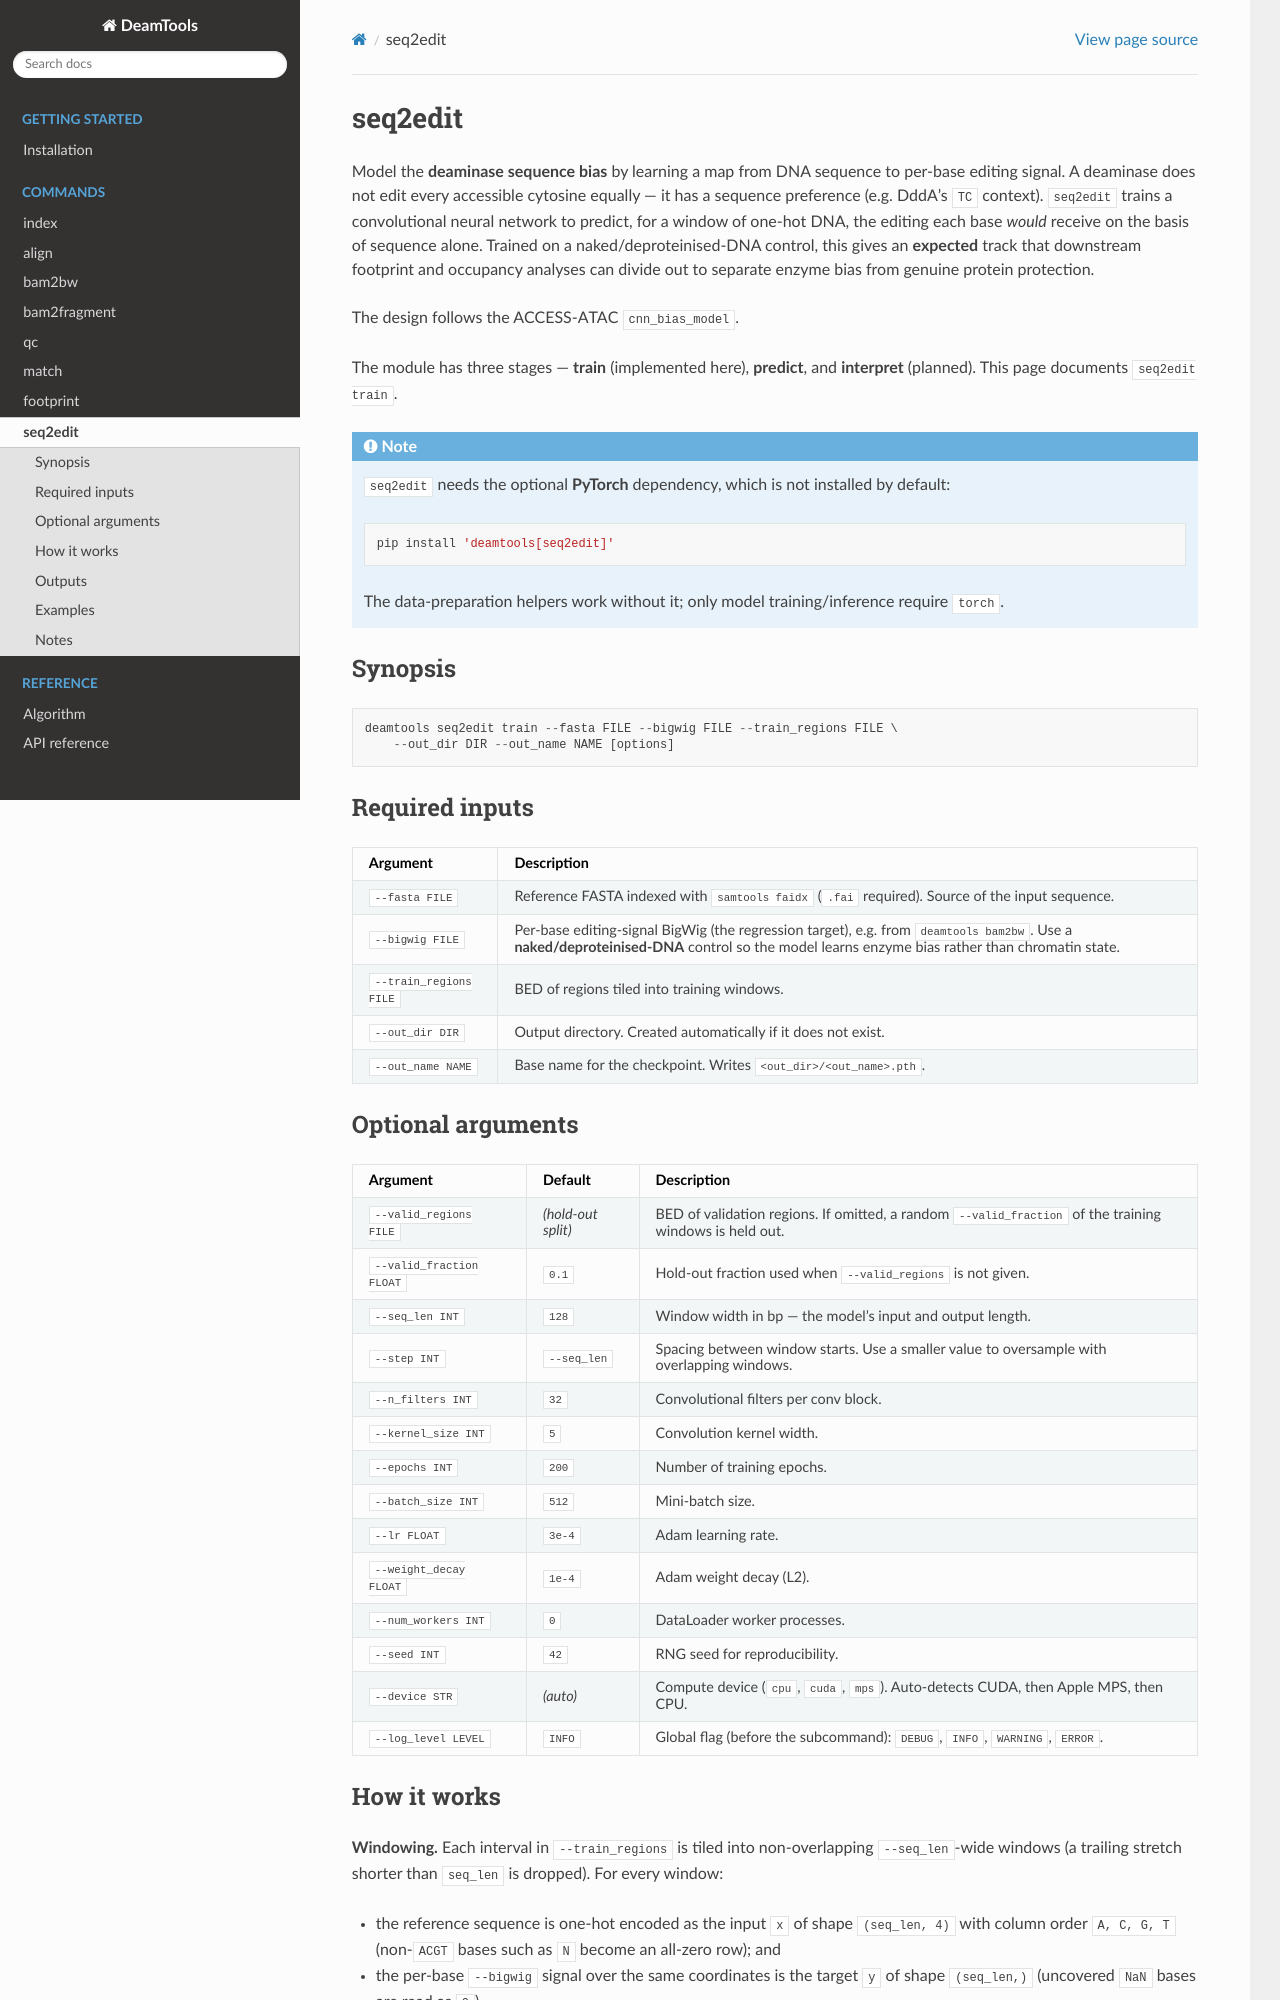

repository: lzj1769/deamTools · page: usage/seq2edit.html · generator: sphinx

# seq2edit

Model the **deaminase sequence bias** by learning a map from DNA sequence to
per-base editing signal. A deaminase does not edit every accessible cytosine
equally — it has a sequence preference (e.g. DddA's `TC` context). `seq2edit`
trains a convolutional neural network to predict, for a window of one-hot DNA,
the editing each base *would* receive on the basis of sequence alone. Trained on
a naked/deproteinised-DNA control, this gives an **expected** track that
downstream footprint and occupancy analyses can divide out to separate enzyme
bias from genuine protein protection.

The design follows the ACCESS-ATAC
[`cnn_bias_model`](https://github.com/pinellolab/ACCESS-ATAC/tree/main/cnn_bias_model).

The module has three stages — **train** (implemented here), **predict**, and
**interpret** (planned). This page documents `seq2edit train`.

:::{note}
`seq2edit` needs the optional **PyTorch** dependency, which is not installed by
default:

```bash
pip install 'deamtools[seq2edit]'
```

The data-preparation helpers work without it; only model training/inference
require `torch`.
:::

## Synopsis

```
deamtools seq2edit train --fasta FILE --bigwig FILE --train_regions FILE \
    --out_dir DIR --out_name NAME [options]
```

## Required inputs

| Argument | Description |
|---|---|
| `--fasta FILE` | Reference FASTA indexed with `samtools faidx` (`.fai` required). Source of the input sequence. |
| `--bigwig FILE` | Per-base editing-signal BigWig (the regression target), e.g. from [`deamtools bam2bw`](bam2bw.md). Use a **naked/deproteinised-DNA** control so the model learns enzyme bias rather than chromatin state. |
| `--train_regions FILE` | BED of regions tiled into training windows. |
| `--out_dir DIR` | Output directory. Created automatically if it does not exist. |
| `--out_name NAME` | Base name for the checkpoint. Writes `<out_dir>/<out_name>.pth`. |

## Optional arguments

| Argument | Default | Description |
|---|---|---|
| `--valid_regions FILE` | *(hold-out split)* | BED of validation regions. If omitted, a random `--valid_fraction` of the training windows is held out. |
| `--valid_fraction FLOAT` | `0.1` | Hold-out fraction used when `--valid_regions` is not given. |
| `--seq_len INT` | `128` | Window width in bp — the model's input and output length. |
| `--step INT` | `--seq_len` | Spacing between window starts. Use a smaller value to oversample with overlapping windows. |
| `--n_filters INT` | `32` | Convolutional filters per conv block. |
| `--kernel_size INT` | `5` | Convolution kernel width. |
| `--epochs INT` | `200` | Number of training epochs. |
| `--batch_size INT` | `512` | Mini-batch size. |
| `--lr FLOAT` | `3e-4` | Adam learning rate. |
| `--weight_decay FLOAT` | `1e-4` | Adam weight decay (L2). |
| `--num_workers INT` | `0` | DataLoader worker processes. |
| `--seed INT` | `42` | RNG seed for reproducibility. |
| `--device STR` | *(auto)* | Compute device (`cpu`, `cuda`, `mps`). Auto-detects CUDA, then Apple MPS, then CPU. |
| `--log_level LEVEL` | `INFO` | Global flag (before the subcommand): `DEBUG`, `INFO`, `WARNING`, `ERROR`. |
